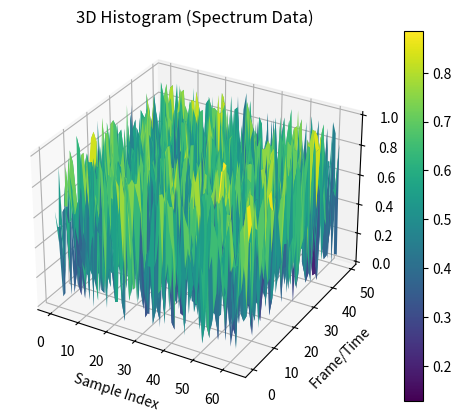

Reproduce this figure in Python.
import numpy as np
import matplotlib.pyplot as plt
from mpl_toolkits.mplot3d import Axes3D

samples = np.random.rand(64, 50)  # 64 samples, 50 frames

x = np.arange(samples.shape[0])  # sample index
y = np.arange(samples.shape[1])  # frame/time or frequency
x, y = np.meshgrid(x, y)
z = samples.T  # transpose เพื่อให้สอดคล้องกับ meshgrid

fig = plt.figure()
ax = fig.add_subplot(111, projection='3d')

# แสดงผล 3D histogram (surface)
surf = ax.plot_surface(x, y, z, cmap='viridis')

ax.set_xlabel('Sample Index')
ax.set_ylabel('Frame/Time')
ax.set_zlabel('Amplitude')

plt.title("3D Histogram (Spectrum Data)")
plt.colorbar(surf)
plt.show()